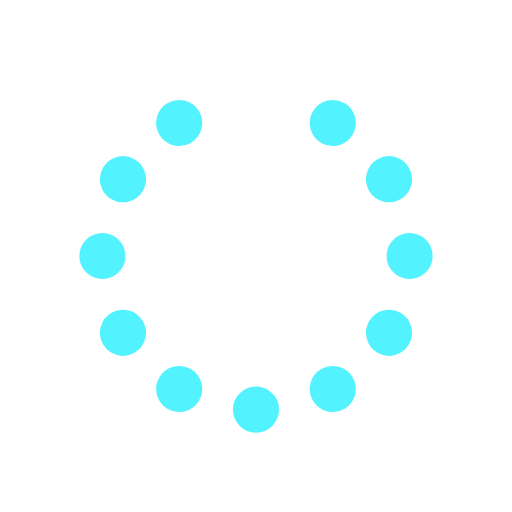
t = 0.00 s
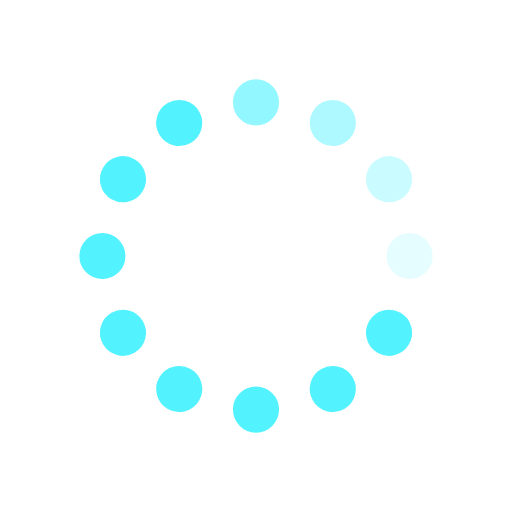
t = 0.31 s
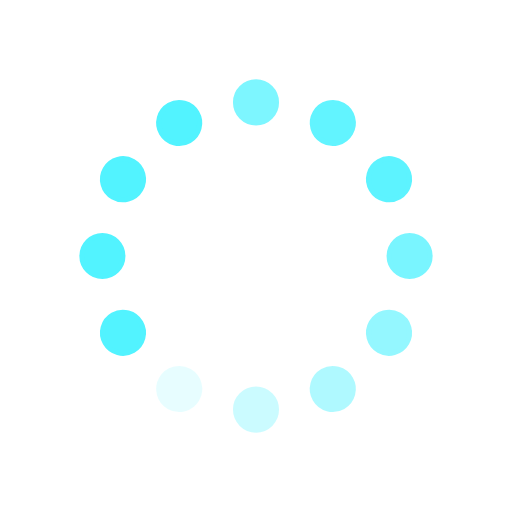
t = 0.63 s
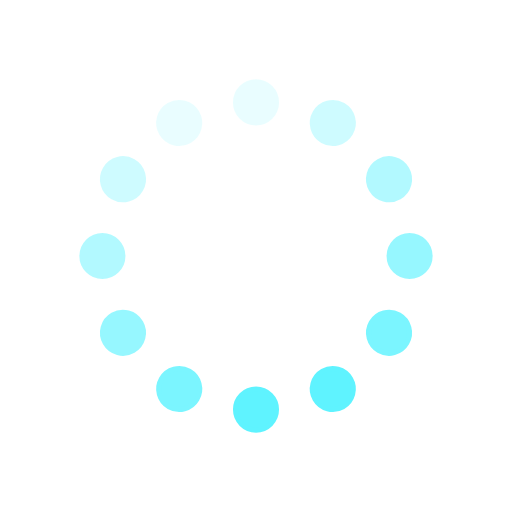
t = 0.94 s
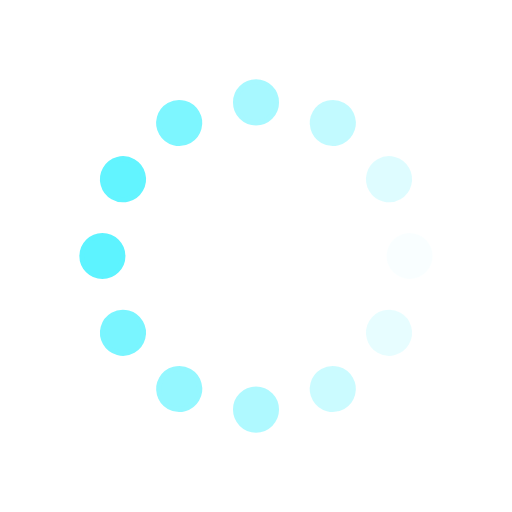
t = 1.25 s
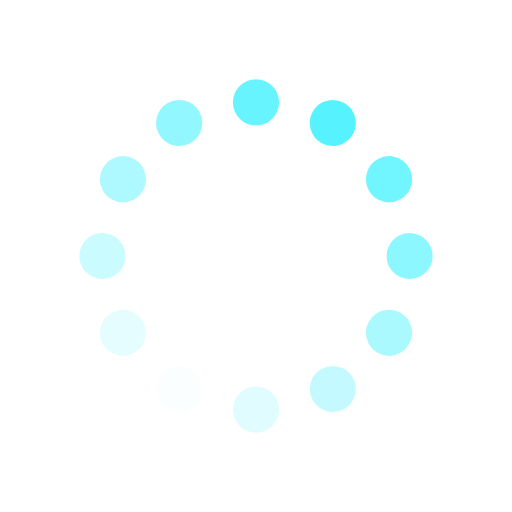
t = 1.57 s

The animated SVG that drew these frames (rendered in a browser with its animation timeline set to each time). Animation: 12 SMIL elements (animate=12); one cycle of 1.88 s, repeats indefinitely.

<svg id="spinnerLoaderRef" xmlns="http://www.w3.org/2000/svg" xmlns:xlink="http://www.w3.org/1999/xlink" viewBox="0 0 100 100" width="100" height="100" overflow="visible" fill="#52f3ff" stroke="#52f3ff" class="single-loader"><defs> <circle id="spinner" r="4" cx="50" cy="50" transform="translate(0 -30)"/>    </defs> <use xmlns:xlink="http://www.w3.org/1999/xlink" xlink:href="#spinner" transform="rotate(0 50 50)"><animate attributeName="opacity" values="0;1;0" dur="1s" begin="0s" repeatCount="indefinite"/>    </use><use xmlns:xlink="http://www.w3.org/1999/xlink" xlink:href="#spinner" transform="rotate(30 50 50)"><animate attributeName="opacity" values="0;1;0" dur="1s" begin="0.08s" repeatCount="indefinite"/>    </use><use xmlns:xlink="http://www.w3.org/1999/xlink" xlink:href="#spinner" transform="rotate(60 50 50)"><animate attributeName="opacity" values="0;1;0" dur="1s" begin="0.16s" repeatCount="indefinite"/>    </use><use xmlns:xlink="http://www.w3.org/1999/xlink" xlink:href="#spinner" transform="rotate(90 50 50)"><animate attributeName="opacity" values="0;1;0" dur="1s" begin="0.24s" repeatCount="indefinite"/>    </use><use xmlns:xlink="http://www.w3.org/1999/xlink" xlink:href="#spinner" transform="rotate(120 50 50)"><animate attributeName="opacity" values="0;1;0" dur="1s" begin="0.32s" repeatCount="indefinite"/>    </use><use xmlns:xlink="http://www.w3.org/1999/xlink" xlink:href="#spinner" transform="rotate(150 50 50)"><animate attributeName="opacity" values="0;1;0" dur="1s" begin="0.4s" repeatCount="indefinite"/>    </use><use xmlns:xlink="http://www.w3.org/1999/xlink" xlink:href="#spinner" transform="rotate(180 50 50)"><animate attributeName="opacity" values="0;1;0" dur="1s" begin="0.48s" repeatCount="indefinite"/>    </use><use xmlns:xlink="http://www.w3.org/1999/xlink" xlink:href="#spinner" transform="rotate(210 50 50)"><animate attributeName="opacity" values="0;1;0" dur="1s" begin="0.56s" repeatCount="indefinite"/>    </use><use xmlns:xlink="http://www.w3.org/1999/xlink" xlink:href="#spinner" transform="rotate(240 50 50)"><animate attributeName="opacity" values="0;1;0" dur="1s" begin="0.64s" repeatCount="indefinite"/>    </use><use xmlns:xlink="http://www.w3.org/1999/xlink" xlink:href="#spinner" transform="rotate(270 50 50)"><animate attributeName="opacity" values="0;1;0" dur="1s" begin="0.72s" repeatCount="indefinite"/>    </use><use xmlns:xlink="http://www.w3.org/1999/xlink" xlink:href="#spinner" transform="rotate(300 50 50)"><animate attributeName="opacity" values="0;1;0" dur="1s" begin="0.8s" repeatCount="indefinite"/>    </use><use xmlns:xlink="http://www.w3.org/1999/xlink" xlink:href="#spinner" transform="rotate(330 50 50)"><animate attributeName="opacity" values="0;1;0" dur="1s" begin="0.88s" repeatCount="indefinite"/>    </use> </svg>